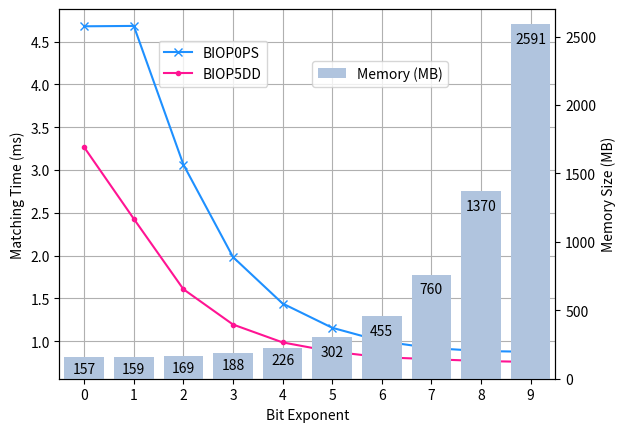

The matplotlib source for this figure:
import matplotlib
import matplotlib.pyplot as plt
import numpy as np
from matplotlib import rc
from matplotlib.pyplot import MultipleLocator
rc('mathtext', default='regular')
# 解决坐标轴负号?
plt.rcParams['axes.unicode_minus'] = False

be = [0, 1, 2, 3, 4, 5, 6, 7, 8, 9]
Name = ["Rein", "BIOP0PS", "BIOP1SS", "BIOP2SD", "BIOP3PD", "BIOP4DS", "BIOP5DD", "Simple", "Simple2"]

Rein = [7.507867, 7.523441, 7.491133, 7.469946, 7.480353, 7.478964, 7.483469, 7.497624, 7.512456, 7.548657]
BIOP0PS = [4.67888, 4.683258, 3.063765, 1.984039, 1.441388, 1.15816, 1.000263, 0.921542, 0.886562, 0.877483
           ]
BIOP1SS = [5.304859, 3.62649, 2.239693, 1.692458, 1.400983, 1.240565, 1.163007, 1.124972, 1.100831, 1.088242
           ]
BIOP2SD = [4.460347, 2.778533, 1.966471, 1.432411, 1.176333, 1.041447, 0.956448, 0.914182, 0.891948, 0.886664
           ]
BIOP3PD = [4.273603, 4.270326, 2.604015, 1.776771, 1.369453, 1.162134, 1.05434, 1.002029, 0.974296, 0.967377]
BIOP4DS = [4.219623, 3.389834, 2.410671, 1.76837, 1.40493, 1.209748, 1.105859, 1.062175, 1.035043, 1.01118
           ]
BIOP5DD = [3.26564, 2.430373, 1.608375, 1.19609, 0.987277, 0.880073, 0.81403, 0.791269, 0.769721, 0.759325
           ]
Simple = [13.297686, 13.251958, 13.282044, 13.262612, 13.299794, 13.278775, 13.399269, 13.30123, 13.265576, 13.273719]

Memory=[157, 159, 169, 188, 226, 302, 455, 760, 1370, 2591]


# time = np.arange(10)
# temp = np.random.random(10)*30
# Swdown = np.random.random(10)*100-10
# Rn = np.random.random(10)*100-10
#
# fig = plt.figure()
# ax = fig.add_subplot(111)
# ax.plot(time, Swdown, '-', label = 'Swdown')
# ax.plot(time, Rn, '-', label = 'Rn')
# ax2 = ax.twinx()
# ax2.plot(time, temp, '-r', label = 'temp')
# ax.legend(loc=0)
# ax.grid()
# ax.set_xlabel("Time (h)")
# ax.set_ylabel(r"Radiation ($MJ\,m^{-2}\,d^{-1}$)")
# ax2.set_ylabel(r"Temperature ($^\circ$C)")
# ax2.set_ylim(0, 35)
# ax.set_ylim(-20,100)
# ax2.legend(loc=0)


fig=plt.figure()
ax = fig.add_subplot(111)

# ax.plot(be, Rein, marker='o', color='r', label=Name[0])
ax.plot(be, BIOP0PS, marker='x', color='DODGERBLUE', label=Name[1])
# ax.plot(be, BIOP1SS, marker='+', color='g', label=Name[2])
# ax.plot(be, BIOP2SD, marker='*', color='b', label=Name[3])
# ax.plot(be, BIOP3PD, marker='^', color='m', label=Name[4])
# ax.plot(be, BIOP4DS, marker='s', color='y', label=Name[5])
ax.plot(be, BIOP5DD, marker='.', color='DEEPPINK', label=Name[6])
# ax.plot(be, Simple, marker='D',  color='lightseagreen', label=Name[7])

ax.legend(loc=(2/10,3.95/5))
ax.grid()
ax.set_xlabel('Bit Exponent')
ax.set_ylabel('Matching Time (ms)')
# plt.xticks(range(0,10))
ax.set_xlim(-0.5,9.5)
ax.set_zorder(0)
x_major_locator=MultipleLocator(1)
ax.xaxis.set_major_locator(x_major_locator)

ax2 = ax.twinx()
ax2.bar(be, Memory, color='lightsteelblue',  label = 'Memory (MB)') # alpha=0.7,
ax2.set_ylabel(r"Memory Size (MB)")
ax2.set_ylim(0, 2700)
ax2.legend(loc=(5.1/10,3.95/5))
ax2.set_zorder(0)

for a,b in zip(be,Memory):
    c=b-160
    if a<5 :
        c+=20    
    plt.text(a, c, '%.0f' % b, ha='center', va= 'bottom') #,fontsize=7

gcf = plt.gcf()
plt.show()
gcf.savefig('matchingTime.eps',format='eps',bbox_inches='tight')


